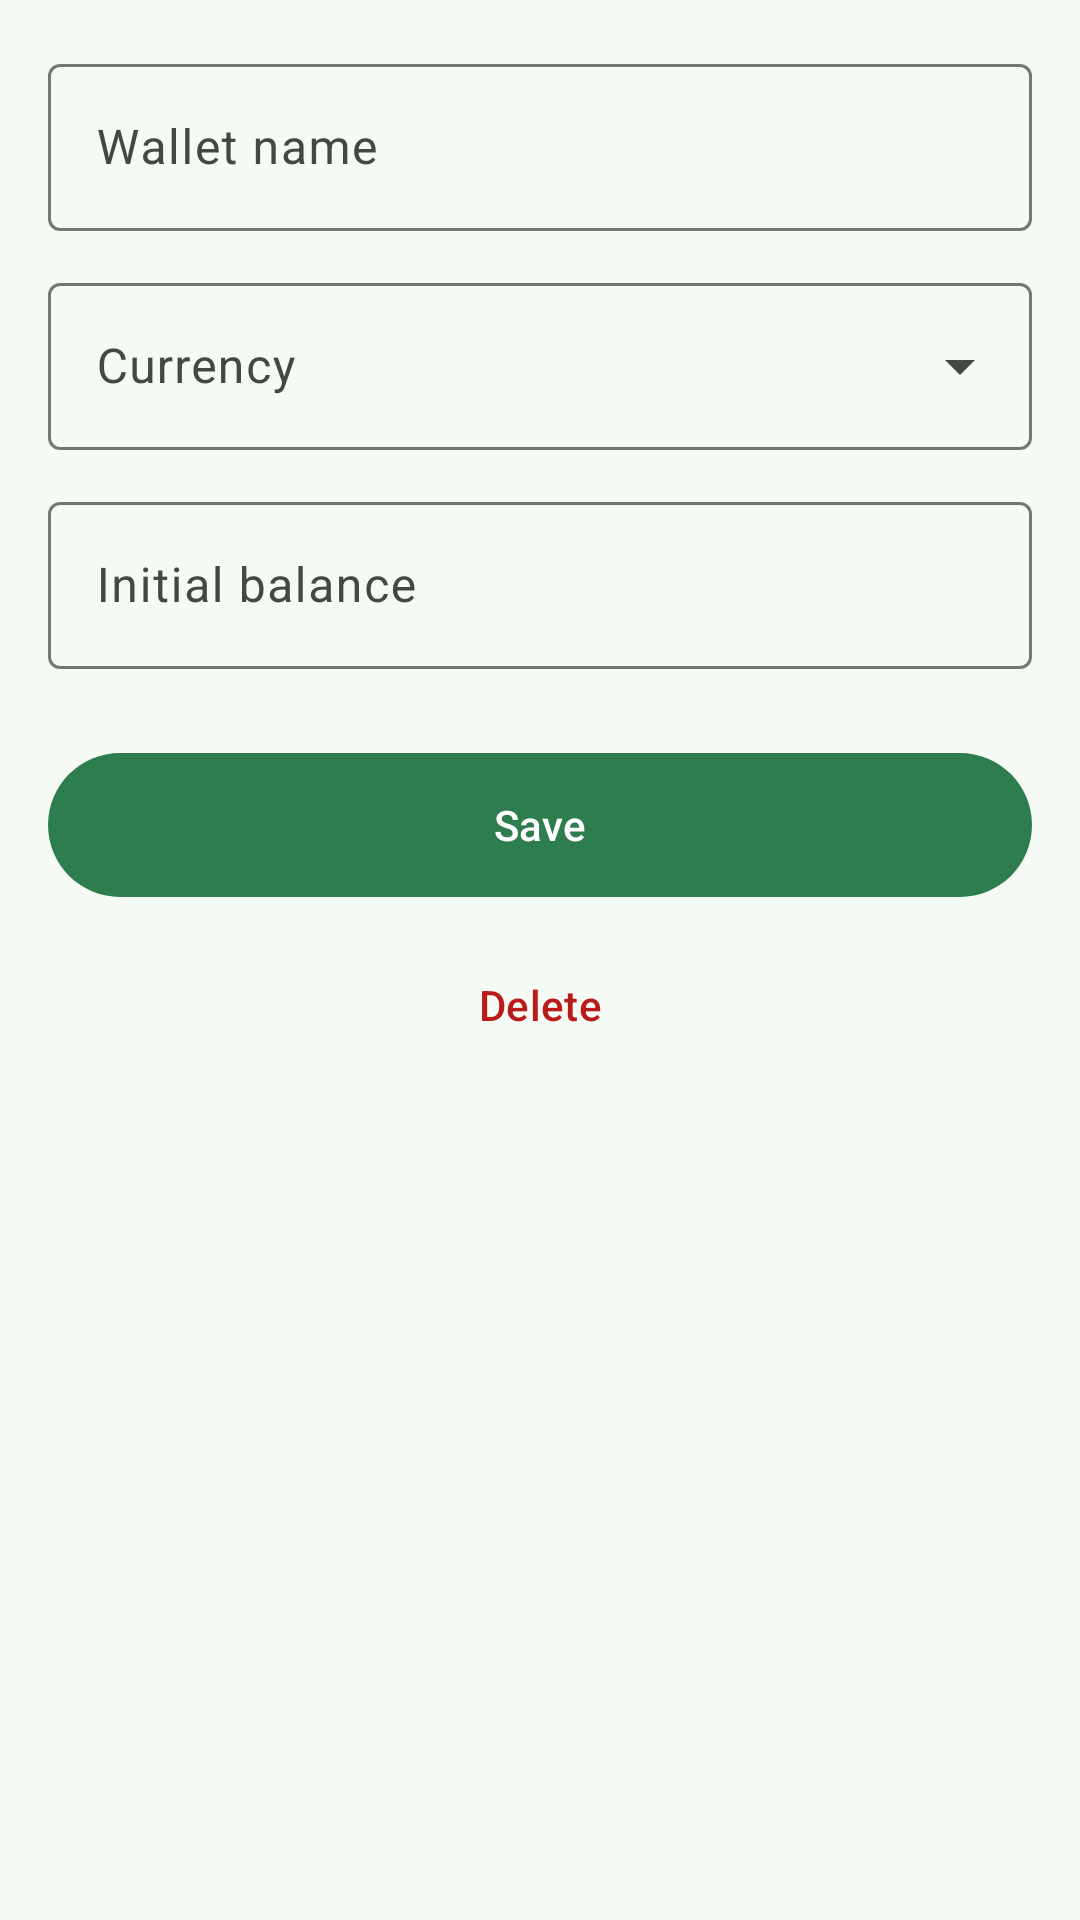

Here is an Android app screen rendered from its layout file. Give the layout XML and the strings, colors and styles it references.
<!-- AndroidManifest.xml: application theme Theme.MyWallet -->
<!-- res/layout/fragment_add_edit_wallet.xml -->
<?xml version="1.0" encoding="utf-8"?>
<ScrollView xmlns:android="http://schemas.android.com/apk/res/android"
    android:layout_width="match_parent"
    android:layout_height="match_parent"
    android:fillViewport="true">

    <LinearLayout
        android:layout_width="match_parent"
        android:layout_height="wrap_content"
        android:orientation="vertical"
        android:padding="16dp">

        <com.google.android.material.textfield.TextInputLayout
            style="?attr/textInputOutlinedStyle"
            android:layout_width="match_parent"
            android:layout_height="wrap_content"
            android:layout_marginBottom="12dp"
            android:hint="@string/hint_wallet_name">

            <com.google.android.material.textfield.TextInputEditText
                android:id="@+id/nameInput"
                android:layout_width="match_parent"
                android:layout_height="wrap_content"
                android:inputType="textCapWords"
                android:maxLines="1" />
        </com.google.android.material.textfield.TextInputLayout>

        <com.google.android.material.textfield.TextInputLayout
            style="?attr/textInputOutlinedExposedDropdownMenuStyle"
            android:layout_width="match_parent"
            android:layout_height="wrap_content"
            android:layout_marginBottom="12dp"
            android:hint="@string/hint_currency">

            <com.google.android.material.textfield.MaterialAutoCompleteTextView
                android:id="@+id/currencyInput"
                android:layout_width="match_parent"
                android:layout_height="wrap_content"
                android:inputType="none" />
        </com.google.android.material.textfield.TextInputLayout>

        <com.google.android.material.textfield.TextInputLayout
            style="?attr/textInputOutlinedStyle"
            android:layout_width="match_parent"
            android:layout_height="wrap_content"
            android:layout_marginBottom="24dp"
            android:hint="@string/hint_initial_balance">

            <com.google.android.material.textfield.TextInputEditText
                android:id="@+id/balanceInput"
                android:layout_width="match_parent"
                android:layout_height="wrap_content"
                android:inputType="numberDecimal|numberSigned"
                android:maxLines="1" />
        </com.google.android.material.textfield.TextInputLayout>

        <com.google.android.material.button.MaterialButton
            android:id="@+id/saveButton"
            android:layout_width="match_parent"
            android:layout_height="56dp"
            android:text="@string/save" />

        <com.google.android.material.button.MaterialButton
            android:id="@+id/deleteButton"
            style="@style/Widget.Material3.Button.TextButton"
            android:layout_width="match_parent"
            android:layout_height="wrap_content"
            android:layout_marginTop="8dp"
            android:text="@string/delete"
            android:textColor="@color/md_error" />
    </LinearLayout>
</ScrollView>
<!-- resources referenced by this layout -->
<resources>
  <color name="md_error">#BA1A1A</color>
  <string name="delete">Delete</string>
  <string name="hint_currency">Currency</string>
  <string name="hint_initial_balance">Initial balance</string>
  <string name="hint_wallet_name">Wallet name</string>
  <string name="save">Save</string>
  <color name="md_primary">#2E7D4F</color>
  <color name="md_onPrimary">#FFFFFF</color>
  <color name="md_primaryContainer">#CDEFD8</color>
  <color name="md_onPrimaryContainer">#06391D</color>
  <color name="md_secondary">#55796A</color>
  <color name="md_onSecondary">#FFFFFF</color>
  <color name="md_secondaryContainer">#D9ECE0</color>
  <color name="md_onSecondaryContainer">#10291C</color>
  <color name="md_tertiary">#6B8E23</color>
  <color name="md_onTertiary">#FFFFFF</color>
  <color name="md_tertiaryContainer">#E8F3CF</color>
  <color name="md_onTertiaryContainer">#243306</color>
  <color name="md_background">#F5FAF4</color>
  <color name="md_surface">#F5FAF4</color>
  <color name="md_onSurface">#171D18</color>
  <color name="md_onBackground">#171D18</color>
  <color name="md_surfaceVariant">#DCE6DD</color>
  <color name="md_onSurfaceVariant">#414942</color>
  <color name="md_outline">#717A72</color>
  <color name="md_outlineVariant">#C1CBC2</color>
  <color name="md_surfaceContainerLowest">#FFFFFF</color>
  <color name="md_surfaceContainerLow">#EFF6EE</color>
  <color name="md_surfaceContainer">#E9F1E8</color>
  <color name="md_surfaceContainerHigh">#E3ECE2</color>
  <color name="md_surfaceContainerHighest">#DEE6DD</color>
  <color name="md_onError">#FFFFFF</color>
  <color name="md_errorContainer">#FFDAD6</color>
  <color name="md_onErrorContainer">#410002</color>
  <style name="ShapeAppearance.MyWallet.Small" parent="ShapeAppearance.Material3.SmallComponent">
          <item name="cornerFamily">rounded</item>
          <item name="cornerSize">12dp</item>
      </style>
  <style name="ShapeAppearance.MyWallet.Medium" parent="ShapeAppearance.Material3.MediumComponent">
          <item name="cornerFamily">rounded</item>
          <item name="cornerSize">16dp</item>
      </style>
  <style name="ShapeAppearance.MyWallet.Large" parent="ShapeAppearance.Material3.LargeComponent">
          <item name="cornerFamily">rounded</item>
          <item name="cornerSize">24dp</item>
      </style>
  <style name="Widget.MyWallet.Card" parent="Widget.Material3.CardView.Filled">
          <item name="cardBackgroundColor">@color/md_surfaceContainerLowest</item>
          <item name="cardCornerRadius">16dp</item>
          <item name="cardElevation">0dp</item>
          <item name="strokeColor">@color/md_outlineVariant</item>
          <item name="strokeWidth">1dp</item>
      </style>
</resources>
